Run: headless pygame with SDL's dummy video driver; simulated clock (each Clock.tick advances the game by its frame time, no real sleeping); random seed 0; keys injected as events and as key.get_pressed() state; mouse plan: one left click at the window centre at the start of phase 2, then a move to the lower-right quarter at the start of phase 3.
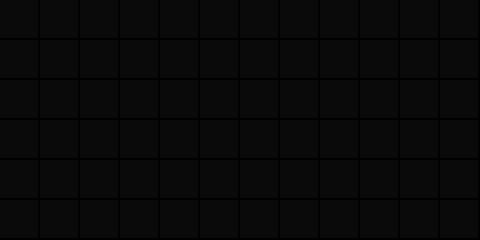
Frame 1 of 4 · flips 1–60 · no input
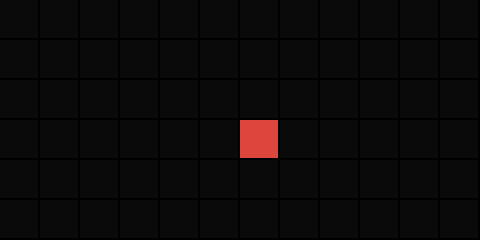
Frame 2 of 4 · flips 61–180 · clicked the window centre · tapped SPACE, RETURN · held RIGHT (→), D
Frame 3 of 4 · flips 181–300 · moved the mouse to the lower-right quarter · held DOWN (↓), S · screen unchanged from frame 2, image omitted
Frame 4 of 4 · flips 301–420 · held LEFT (←), A, UP (↑), W · screen unchanged from frame 3, image omitted

The pygame program that drew these frames:

"""Run this, click grid cells to cycle through brick colors, press S to
print the resulting level as a Python string list to the terminal."""
import pygame

CELL = 40
COLORS = [".", "R", "O", "Y", "G"]
COLOR_MAP = {".": (10, 10, 10), "R": (220, 70, 60), "O": (230, 140, 40),
             "Y": (230, 200, 40), "G": (90, 200, 90)}

pygame.init()
grid = [["." for _ in range(12)] for _ in range(6)]
screen = pygame.display.set_mode((12 * CELL, 6 * CELL))
running = True
while running:
    for event in pygame.event.get():
        if event.type == pygame.QUIT:
            running = False
        elif event.type == pygame.MOUSEBUTTONDOWN:
            col, row = event.pos[0] // CELL, event.pos[1] // CELL
            current = COLORS.index(grid[row][col])
            grid[row][col] = COLORS[(current + 1) % len(COLORS)]
        elif event.type == pygame.KEYDOWN and event.key == pygame.K_s:
            for row in grid:
                print('"' + "".join(row) + '",')
    for row_index, row in enumerate(grid):
        for col_index, char in enumerate(row):
            rect = pygame.Rect(col_index * CELL, row_index * CELL, CELL - 2, CELL - 2)
            pygame.draw.rect(screen, COLOR_MAP[char], rect)
    pygame.display.flip()
pygame.quit()
